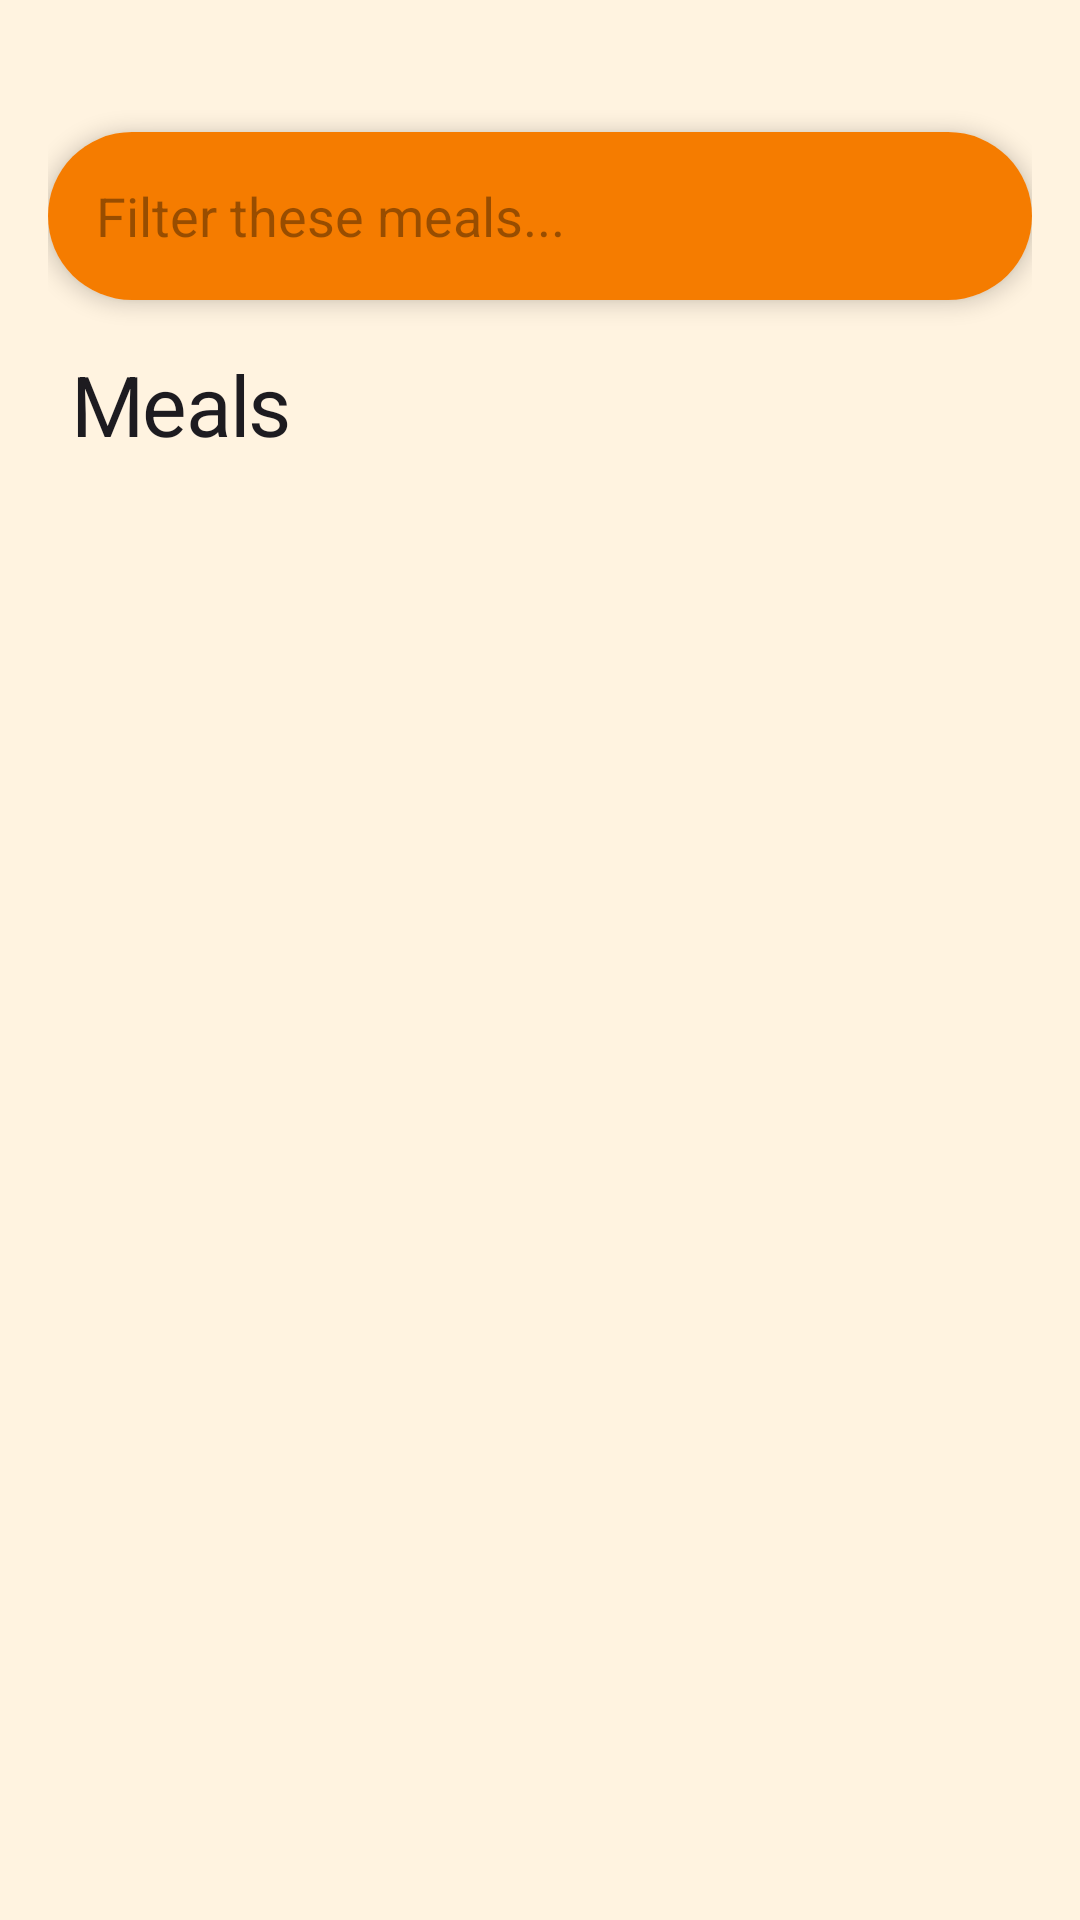

This screen was rendered from an Android layout file. Write that file and the resources it references.
<!-- AndroidManifest.xml: application theme Theme.Food_Planner -->
<!-- res/layout/fragment_meals_list.xml -->
<?xml version="1.0" encoding="utf-8"?>
<androidx.constraintlayout.widget.ConstraintLayout
    xmlns:android="http://schemas.android.com/apk/res/android"
    xmlns:app="http://schemas.android.com/apk/res-auto"
    xmlns:tools="http://schemas.android.com/tools"
    android:layout_width="match_parent"
    android:layout_height="match_parent"
    android:background="?android:attr/windowBackground"
    android:paddingHorizontal="16dp"
    android:paddingTop="36dp">

    <com.google.android.material.card.MaterialCardView
        android:id="@+id/cardSearch"
        android:layout_width="0dp"
        android:layout_height="56dp"
        android:layout_marginTop="8dp"
        app:cardBackgroundColor="?attr/colorSurface"
        app:cardCornerRadius="28dp"
        app:cardElevation="4dp"
        app:strokeWidth="0dp"
        app:layout_constraintTop_toTopOf="parent"
        app:layout_constraintStart_toStartOf="parent"
        app:layout_constraintEnd_toEndOf="parent">

        <androidx.appcompat.widget.SearchView
            android:id="@+id/searchView"
            android:layout_width="match_parent"
            android:layout_height="match_parent"
            app:queryHint="Filter these meals..."
            app:iconifiedByDefault="false"
            app:queryBackground="@android:color/transparent"
            app:searchIcon="@drawable/ic_search"
            android:theme="@style/ThemeOverlay.MaterialComponents.Light"
            android:background="@color/brand_secondary" />
    </com.google.android.material.card.MaterialCardView>

    <TextView
        android:id="@+id/tvListTitle"
        android:layout_width="wrap_content"
        android:layout_height="wrap_content"
        android:layout_marginTop="16dp"
        android:layout_marginStart="8dp"
        style="@style/TextAppearance.FoodPlanner.HeadlineLarge"
        android:textSize="28sp"
        android:text="@string/meals"
        app:layout_constraintTop_toBottomOf="@id/cardSearch"
        app:layout_constraintStart_toStartOf="parent"
        tools:text="....... Meals" />

    <androidx.recyclerview.widget.RecyclerView
        android:id="@+id/rvMealsList"
        android:layout_width="match_parent"
        android:layout_height="0dp"
        android:layout_marginTop="12dp"
        android:clipToPadding="false"
        android:paddingBottom="16dp"
        android:scrollbars="vertical"
        app:layoutManager="androidx.recyclerview.widget.GridLayoutManager"
        app:spanCount="2"
        app:layout_constraintTop_toBottomOf="@id/tvListTitle"
        app:layout_constraintBottom_toBottomOf="parent"
        tools:listitem="@layout/item_search_category"/>

    <com.airbnb.lottie.LottieAnimationView
        android:id="@+id/lottieLoading"
        android:layout_width="180dp"
        android:layout_height="180dp"
        app:lottie_rawRes="@raw/splash_anim"
        app:lottie_autoPlay="true"
        app:lottie_loop="true"
        android:visibility="gone"
        app:layout_constraintTop_toBottomOf="@id/tvListTitle"
        app:layout_constraintBottom_toBottomOf="parent"
        app:layout_constraintStart_toStartOf="parent"
        app:layout_constraintEnd_toEndOf="parent"/>

</androidx.constraintlayout.widget.ConstraintLayout>
<!-- res/layout/item_search_category.xml (included above) -->
<?xml version="1.0" encoding="utf-8"?>
<androidx.cardview.widget.CardView xmlns:android="http://schemas.android.com/apk/res/android"
    xmlns:app="http://schemas.android.com/apk/res-auto"
    android:layout_width="match_parent"
    android:layout_height="wrap_content"
    android:layout_margin="8dp"
    app:cardCornerRadius="12dp"
    app:cardElevation="4dp"
    app:cardBackgroundColor="@color/white_card">

    <androidx.constraintlayout.widget.ConstraintLayout
        android:layout_width="match_parent"
        android:layout_height="wrap_content"
        android:padding="12dp">

        <ImageView
            android:id="@+id/ivCategoryThumb"
            android:layout_width="80dp"
            android:layout_height="80dp"
            android:src="@drawable/ic_launcher_background"
            android:scaleType="centerCrop"
            app:layout_constraintTop_toTopOf="parent"
            app:layout_constraintStart_toStartOf="parent"
            app:layout_constraintEnd_toEndOf="parent"/>

        <TextView
            android:id="@+id/tvCategoryName"
            android:layout_width="wrap_content"
            android:layout_height="wrap_content"
            android:text="Name"
            android:textStyle="bold"
            android:textSize="16sp"
            android:textColor="@color/brand_primary"
            android:layout_marginTop="8dp"
            app:layout_constraintTop_toBottomOf="@id/ivCategoryThumb"
            app:layout_constraintStart_toStartOf="parent"
            app:layout_constraintEnd_toEndOf="parent"/>

    </androidx.constraintlayout.widget.ConstraintLayout>
</androidx.cardview.widget.CardView>
<!-- resources referenced by this layout -->
<resources>
  <color name="brand_primary">@color/md_theme_primary</color>
  <color name="brand_secondary">@color/md_theme_secondary</color>
  <string name="meals">Meals</string>
  <style name="TextAppearance.FoodPlanner.HeadlineLarge" parent="TextAppearance.MaterialComponents.Headline4">
          <item name="android:fontFamily">@font/playfair_display_bold</item>
          <item name="android:textStyle">normal</item> <item name="android:textSize">34sp</item>
          <item name="android:textColor">?attr/colorOnBackground</item>
          <item name="android:letterSpacing">-0.02</item>
      </style>
  <color name="md_theme_primary">#E65100</color>
  <color name="md_theme_secondary">#F57C00</color>
  <color name="md_theme_onPrimary">#FFFFFF</color>
  <color name="md_theme_primaryContainer">#FFCC80</color>
  <color name="md_theme_onPrimaryContainer">#BF360C</color>
  <color name="md_theme_onSecondary">#FFFFFF</color>
  <color name="md_theme_secondaryContainer">#FFE0B2</color>
  <color name="md_theme_onSecondaryContainer">#E65100</color>
  <color name="md_theme_background">#FFF3E0</color>
  <color name="md_theme_surface">#FFFFFF</color>
  <color name="md_theme_onSurface">#2E211D</color>
  <color name="md_theme_surfaceVariant">#FFECB3</color>
  <color name="md_theme_onSurfaceVariant">#5D4037</color>
  <color name="md_theme_outline">#FB8C00</color>
  <color name="md_theme_error">#C62828</color>
  <color name="md_theme_onError">#FFFFFF</color>
  <style name="TextAppearance.FoodPlanner.HeadlineMedium" parent="TextAppearance.MaterialComponents.Headline5">
          <item name="android:fontFamily">@font/playfair_display_bold</item>
          <item name="android:textStyle">normal</item>
          <item name="android:textSize">24sp</item>
          <item name="android:textColor">?attr/colorOnSurface</item>
          <item name="android:letterSpacing">0</item>
      </style>
  <style name="TextAppearance.FoodPlanner.HeadlineSmall" parent="TextAppearance.MaterialComponents.Headline6">
          <item name="android:fontFamily">@font/lato_bold</item>
          <item name="android:textStyle">bold</item>
          <item name="android:textSize">19sp</item>
          <item name="android:textColor">?attr/colorOnSurface</item>
          <item name="android:letterSpacing">0.01</item>
      </style>
  <style name="TextAppearance.FoodPlanner.BodyLarge" parent="TextAppearance.MaterialComponents.Body1">
          <item name="android:fontFamily">@font/lato_regular</item>
          <item name="android:textSize">16sp</item>
          <item name="android:textColor">?attr/colorOnSurfaceVariant</item>
      </style>
  <style name="TextAppearance.FoodPlanner.BodyMedium" parent="TextAppearance.MaterialComponents.Body2">
          <item name="android:fontFamily">@font/lato_regular</item>
          <item name="android:textSize">14sp</item>
          <item name="android:textColor">?attr/colorOnSurfaceVariant</item>
      </style>
  <style name="TextAppearance.FoodPlanner.LabelLarge" parent="TextAppearance.MaterialComponents.Button">
          <item name="android:fontFamily">@font/lato_bold</item>
          <item name="android:textSize">14sp</item>
          <item name="android:textColor">?attr/colorOnPrimary</item>
          <item name="android:textAllCaps">false</item>
          <item name="android:letterSpacing">0.03</item>
      </style>
</resources>
